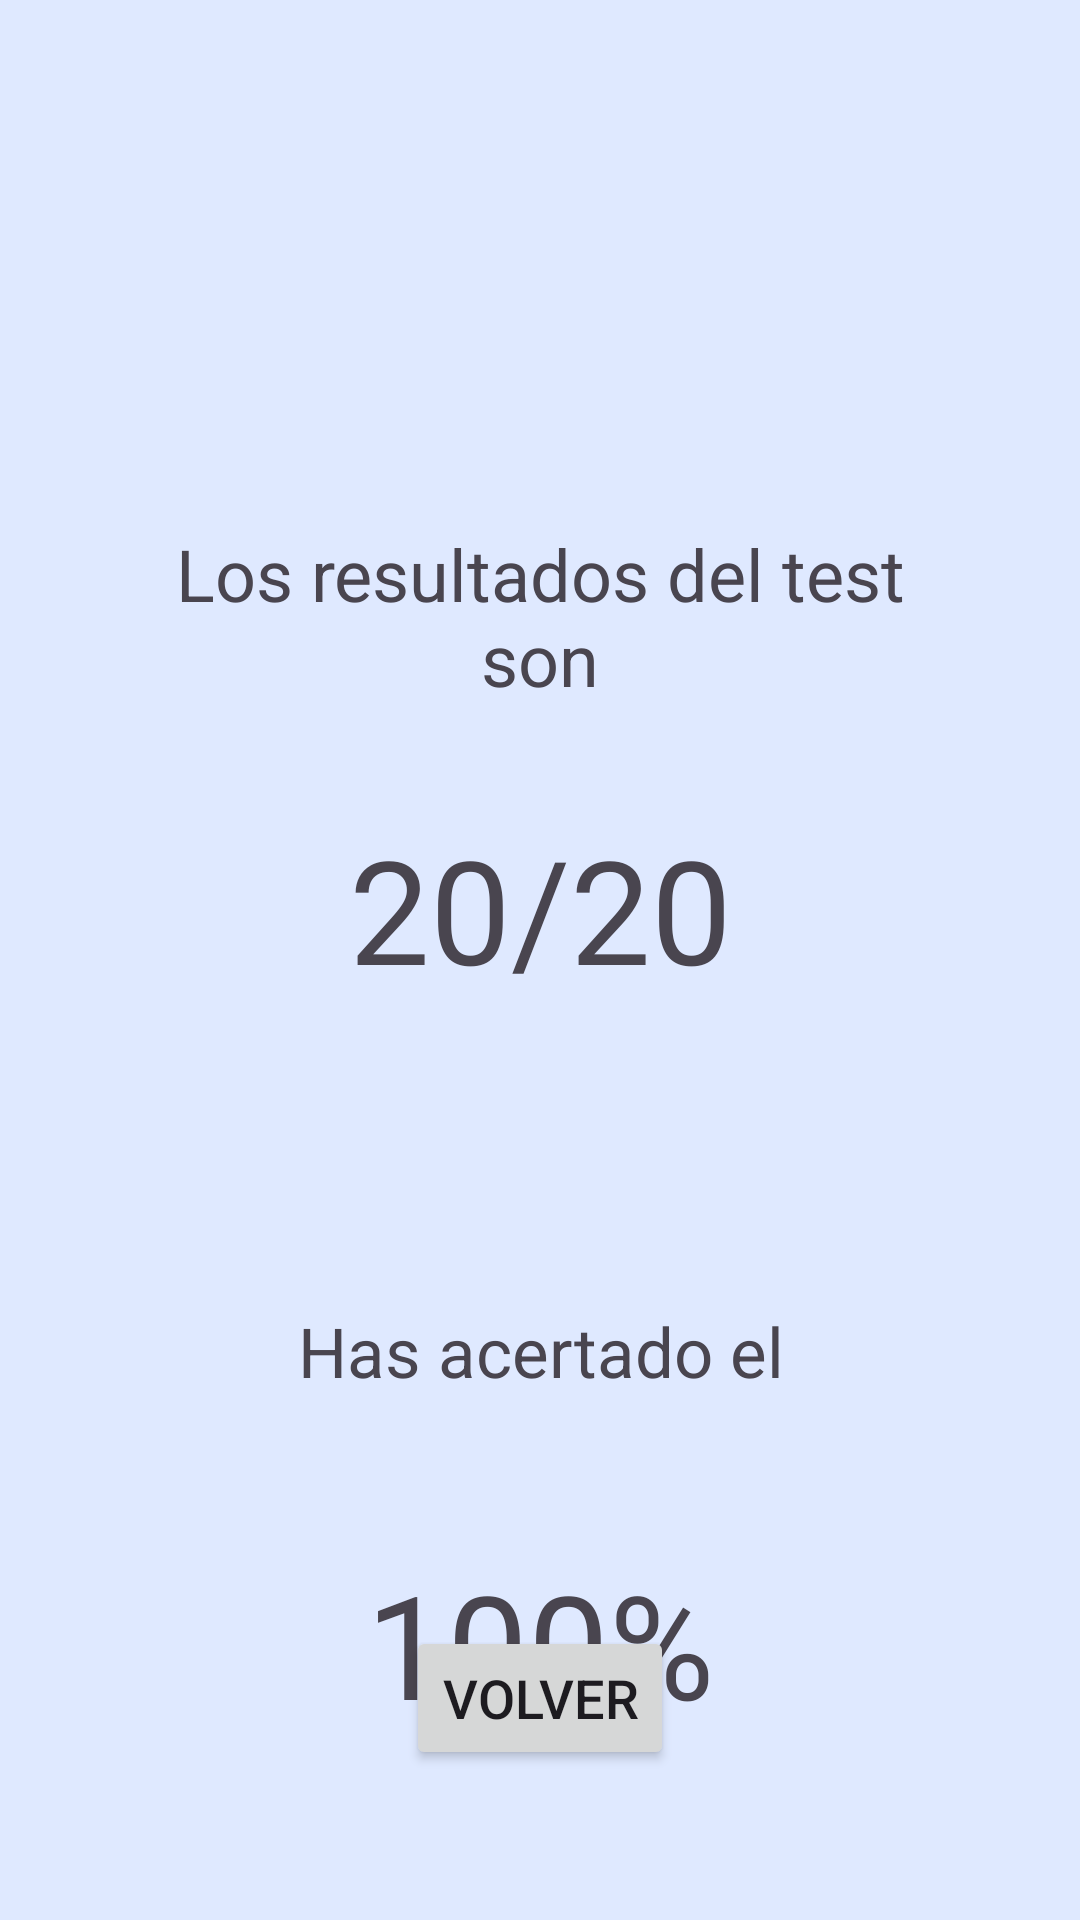

The Android layout XML behind this screen, and the referenced resources:
<!-- AndroidManifest.xml: application theme Theme.WhatWhy -->
<!-- res/layout/activity_resultados.xml -->
<?xml version="1.0" encoding="utf-8"?>
<androidx.constraintlayout.widget.ConstraintLayout xmlns:android="http://schemas.android.com/apk/res/android"
    xmlns:app="http://schemas.android.com/apk/res-auto"
    xmlns:tools="http://schemas.android.com/tools"
    android:layout_width="match_parent"
    android:layout_height="match_parent">

    <TextView
        android:id="@+id/txtGenerico1"
        android:layout_width="0dp"
        android:layout_height="wrap_content"
        android:layout_marginStart="50dp"
        android:layout_marginTop="175dp"
        android:layout_marginEnd="50dp"
        android:gravity="center"
        android:text="Los resultados del test son"
        android:textSize="24sp"
        app:layout_constraintEnd_toEndOf="parent"
        app:layout_constraintStart_toStartOf="parent"
        app:layout_constraintTop_toTopOf="parent" />

    <TextView
        android:id="@+id/textView10"
        android:layout_width="0dp"
        android:layout_height="wrap_content"
        android:layout_marginStart="50dp"
        android:layout_marginTop="100dp"
        android:layout_marginEnd="50dp"
        android:gravity="center"
        android:text="Has acertado el"
        android:textSize="23sp"
        app:layout_constraintEnd_toEndOf="parent"
        app:layout_constraintHorizontal_bias="0.0"
        app:layout_constraintStart_toStartOf="parent"
        app:layout_constraintTop_toBottomOf="@+id/txtResultTest" />

    <TextView
        android:id="@+id/txtResultPorc"
        android:layout_width="wrap_content"
        android:layout_height="wrap_content"
        android:layout_marginTop="50dp"
        android:text="100%"
        android:textSize="48sp"
        app:layout_constraintEnd_toEndOf="parent"
        app:layout_constraintStart_toStartOf="parent"
        app:layout_constraintTop_toBottomOf="@+id/textView10" />

    <TextView
        android:id="@+id/txtResultTest"
        android:layout_width="0dp"
        android:layout_height="wrap_content"
        android:layout_marginStart="100dp"
        android:layout_marginTop="35dp"
        android:layout_marginEnd="100dp"
        android:gravity="center"
        android:text="20/20"
        android:textSize="48sp"
        app:layout_constraintEnd_toEndOf="parent"
        app:layout_constraintStart_toStartOf="parent"
        app:layout_constraintTop_toBottomOf="@+id/txtGenerico1" />

    <Button
        android:id="@+id/bResultVolver"
        android:layout_width="wrap_content"
        android:layout_height="wrap_content"
        android:layout_marginBottom="50dp"
        android:text="Volver"
        app:layout_constraintBottom_toBottomOf="parent"
        app:layout_constraintEnd_toEndOf="parent"
        app:layout_constraintStart_toStartOf="parent" />
</androidx.constraintlayout.widget.ConstraintLayout>
<!-- resources referenced by this layout -->
<resources>
  <style name="Theme.WhatWhy" parent="Base.Theme.WhatWhy" />
  <style name="Base.Theme.WhatWhy" parent="Theme.Material3.DayNight.NoActionBar">
          
          <item name="android:windowBackground">#DFE9FF</item>
          <item name="android:textSize">18sp</item>
          
      </style>
</resources>
